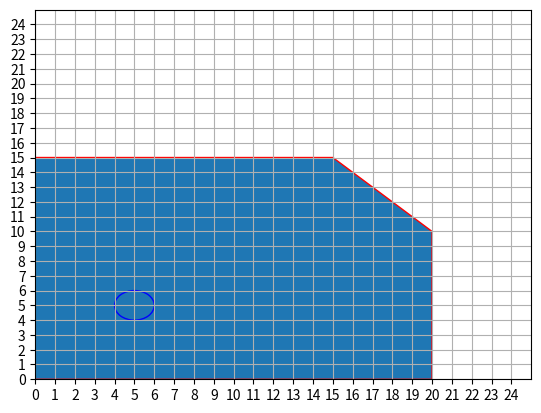

Write the Python code that produced this figure.
from typing import Tuple

import matplotlib.pyplot as plt
import matplotlib.patches as patches

pointScalar = 5

# Création de la figure et des axes
fig, ax = plt.subplots()

def get_point(point: Tuple[int, int]) -> Tuple[int, int]:
    return point[0] * pointScalar, point[1] * pointScalar

def get_num(num):
    return num * pointScalar

# points = ((0, 0), (4, 0), (4, 2), (3, 2), (3, 3), (0, 3))
points = ((0, 0), (4, 0), (4, 2), (3, 3), (0, 3))
xlim = (0, 5)
ylim = (0, 5)

scaled_points = [get_point(point) for point in points]
scaled_xlim = get_point(xlim)
scaled_ylim = get_point(ylim)

# Définition des coordonnées du rectangle avec le coin coupé
rectangle = patches.Polygon(scaled_points, closed=True, edgecolor='r')

# Ajout de trous
hole_point = (1, 1)
radius = 0.2
scaled_hole = get_point(hole_point)
hole = patches.Circle(scaled_hole, get_num(radius), edgecolor='b', facecolor='none')

# Ajout du rectangle aux axes
ax.add_patch(rectangle)
ax.add_patch(hole)

# Ajout de la grille avec des intervalles de 1
ax.set_xticks(range(scaled_xlim[0], scaled_xlim[1], 1))
ax.set_yticks(range(scaled_ylim[0], scaled_ylim[1], 1))
ax.grid(True)

# Définition des limites des axes
ax.set_xlim(scaled_xlim)
ax.set_ylim(scaled_ylim)

# Affichage de la figure
plt.show()

notes = [
    ["A", "B", "C", "D", "E", "F", "G"],
]
